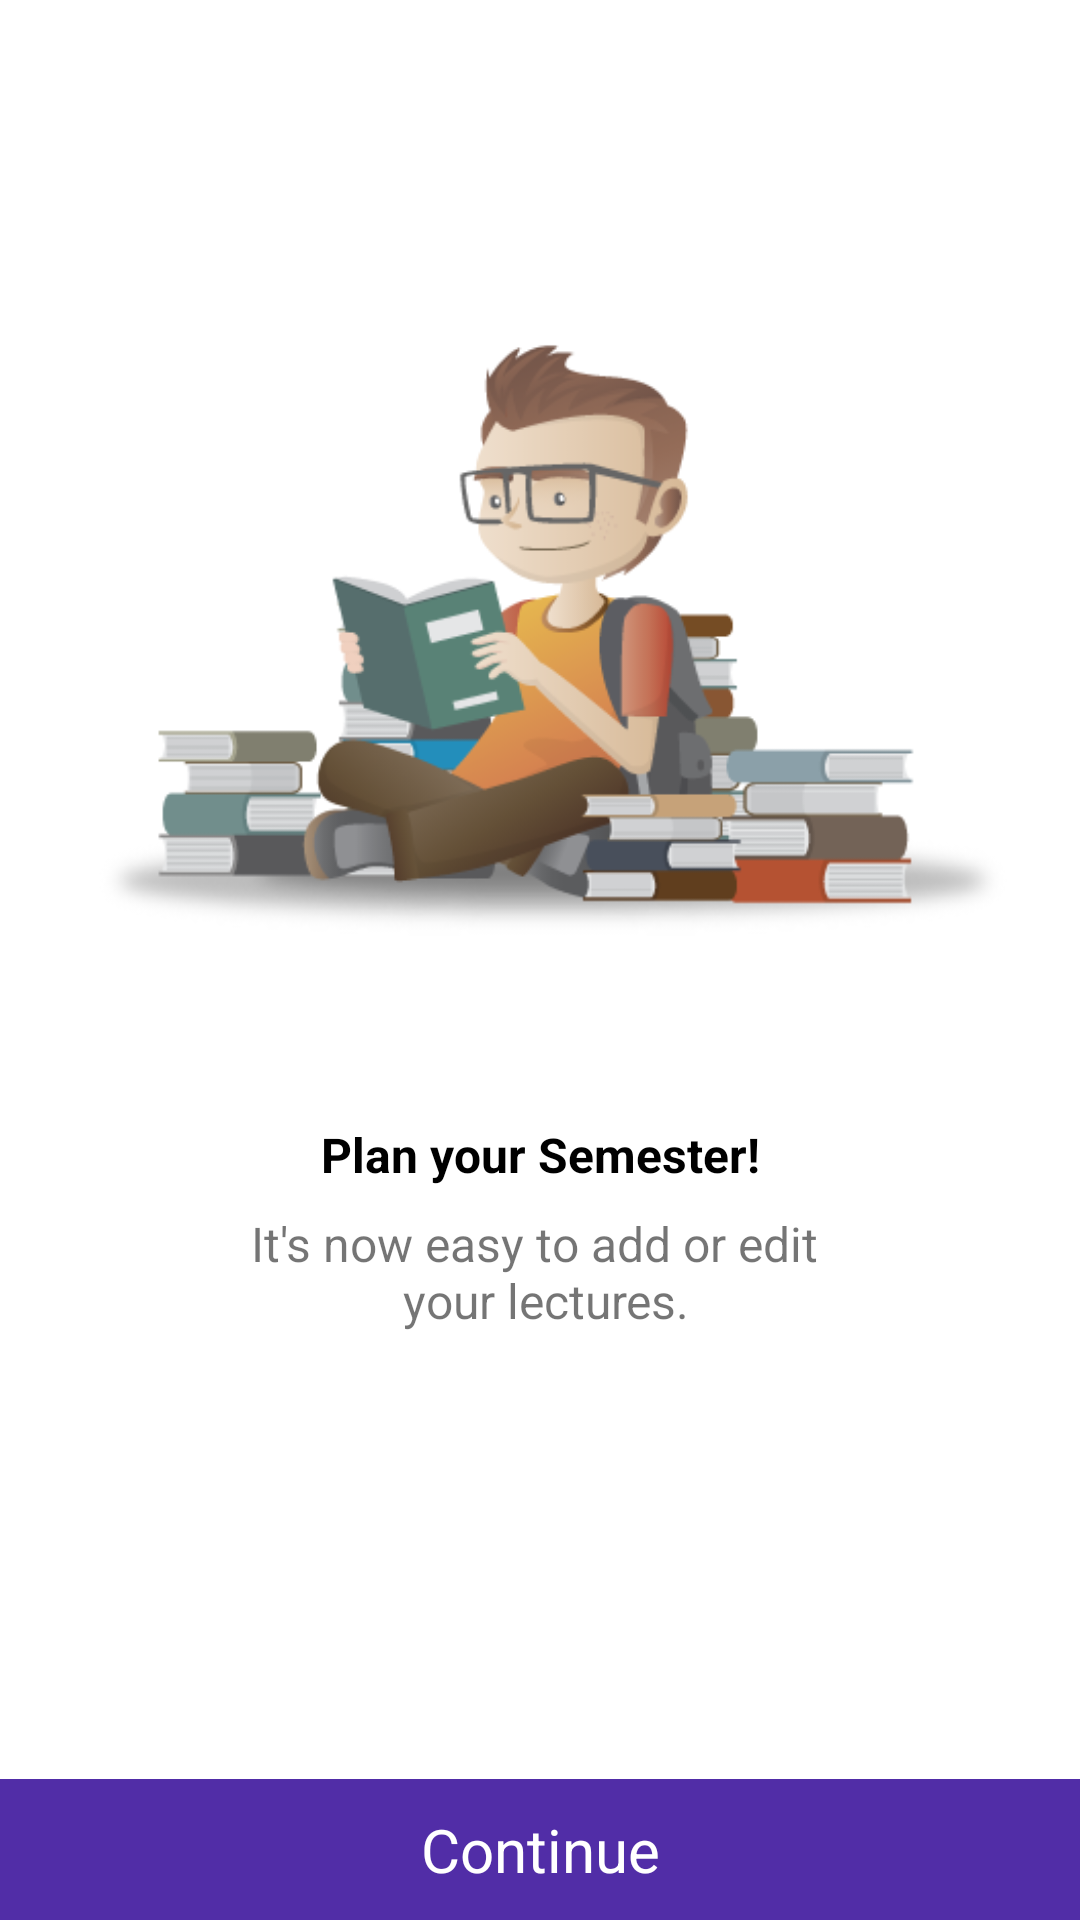

This screen was rendered from an Android layout file. Write that file and the resources it references.
<!-- AndroidManifest.xml: application theme AppTheme -->
<!-- res/layout/init_addclass_layout.xml -->
<?xml version="1.0" encoding="utf-8"?>
<androidx.constraintlayout.widget.ConstraintLayout
    xmlns:android="http://schemas.android.com/apk/res/android"
    xmlns:app="http://schemas.android.com/apk/res-auto"
    xmlns:tools="http://schemas.android.com/tools"
    android:layout_width="match_parent"
    android:layout_height="match_parent">

    <ImageView
        android:id="@+id/imageView"
        android:layout_width="0dp"
        android:layout_height="350dp"
        android:layout_marginEnd="16dp"
        android:layout_marginStart="16dp"
        android:layout_marginTop="16dp"
        app:layout_constraintEnd_toEndOf="parent"
        app:layout_constraintStart_toStartOf="parent"
        app:layout_constraintTop_toTopOf="parent"
        app:srcCompat="@drawable/stud_pic2" />

    <TextView
        android:id="@+id/textView2"
        android:layout_width="wrap_content"
        android:layout_height="wrap_content"
        android:layout_marginEnd="16dp"
        android:layout_marginStart="16dp"
        android:layout_marginTop="8dp"
        android:text="Plan your Semester!"
        android:textColor="@android:color/black"
        android:textSize="16sp"
        android:textStyle="bold"
        app:layout_constraintEnd_toEndOf="parent"
        app:layout_constraintStart_toStartOf="parent"
        app:layout_constraintTop_toBottomOf="@+id/imageView" />

    <TextView
        android:id="@+id/textView3"
        android:layout_width="wrap_content"
        android:layout_height="wrap_content"
        android:layout_marginBottom="16dp"
        android:layout_marginEnd="16dp"
        android:layout_marginStart="16dp"
        android:layout_marginTop="8dp"
        android:text="@string/add_class_text"
        android:textAlignment="center"
        android:textSize="16sp"
        app:layout_constraintBottom_toTopOf="@+id/frg_init_btn"
        app:layout_constraintEnd_toEndOf="parent"
        app:layout_constraintStart_toStartOf="parent"
        app:layout_constraintTop_toBottomOf="@+id/textView2"
        app:layout_constraintVertical_bias="0.0" />

    
    <TextView
        android:id="@+id/frg_init_btn"
        android:layout_width="match_parent"
        android:layout_height="wrap_content"
        android:layout_alignParentBottom="true"
        android:layout_gravity="bottom"
        android:background="@color/colorPrimaryDark"
        android:gravity="bottom"
        android:paddingBottom="10dp"
        android:paddingTop="10dp"
        android:text="Continue"
        android:textAlignment="center"
        android:textColor="@android:color/white"
        android:textSize="20sp"
        app:layout_constraintBottom_toBottomOf="parent"
        app:layout_constraintEnd_toEndOf="parent"
        app:layout_constraintStart_toStartOf="parent" />
</androidx.constraintlayout.widget.ConstraintLayout>
<!-- resources referenced by this layout -->
<resources>
  <color name="colorPrimaryDark">#512DA7</color>
  <!-- drawable stud_pic2: png bitmap (drawable, 45225 bytes) -->
  <string name="add_class_text">It\'s now easy to add or edit  \n your lectures.</string>
  <style name="AppTheme" parent="Theme.MaterialComponents.Light.NoActionBar">
          
          <item name="colorPrimary">@color/colorPrimary</item>
          <item name="colorPrimaryDark">@color/colorPrimaryDark</item>
          <item name="colorAccent">@color/colorAccent</item>
      </style>
  <color name="colorPrimary">#673BB7</color>
  <color name="colorAccent">#FF5521</color>
</resources>
